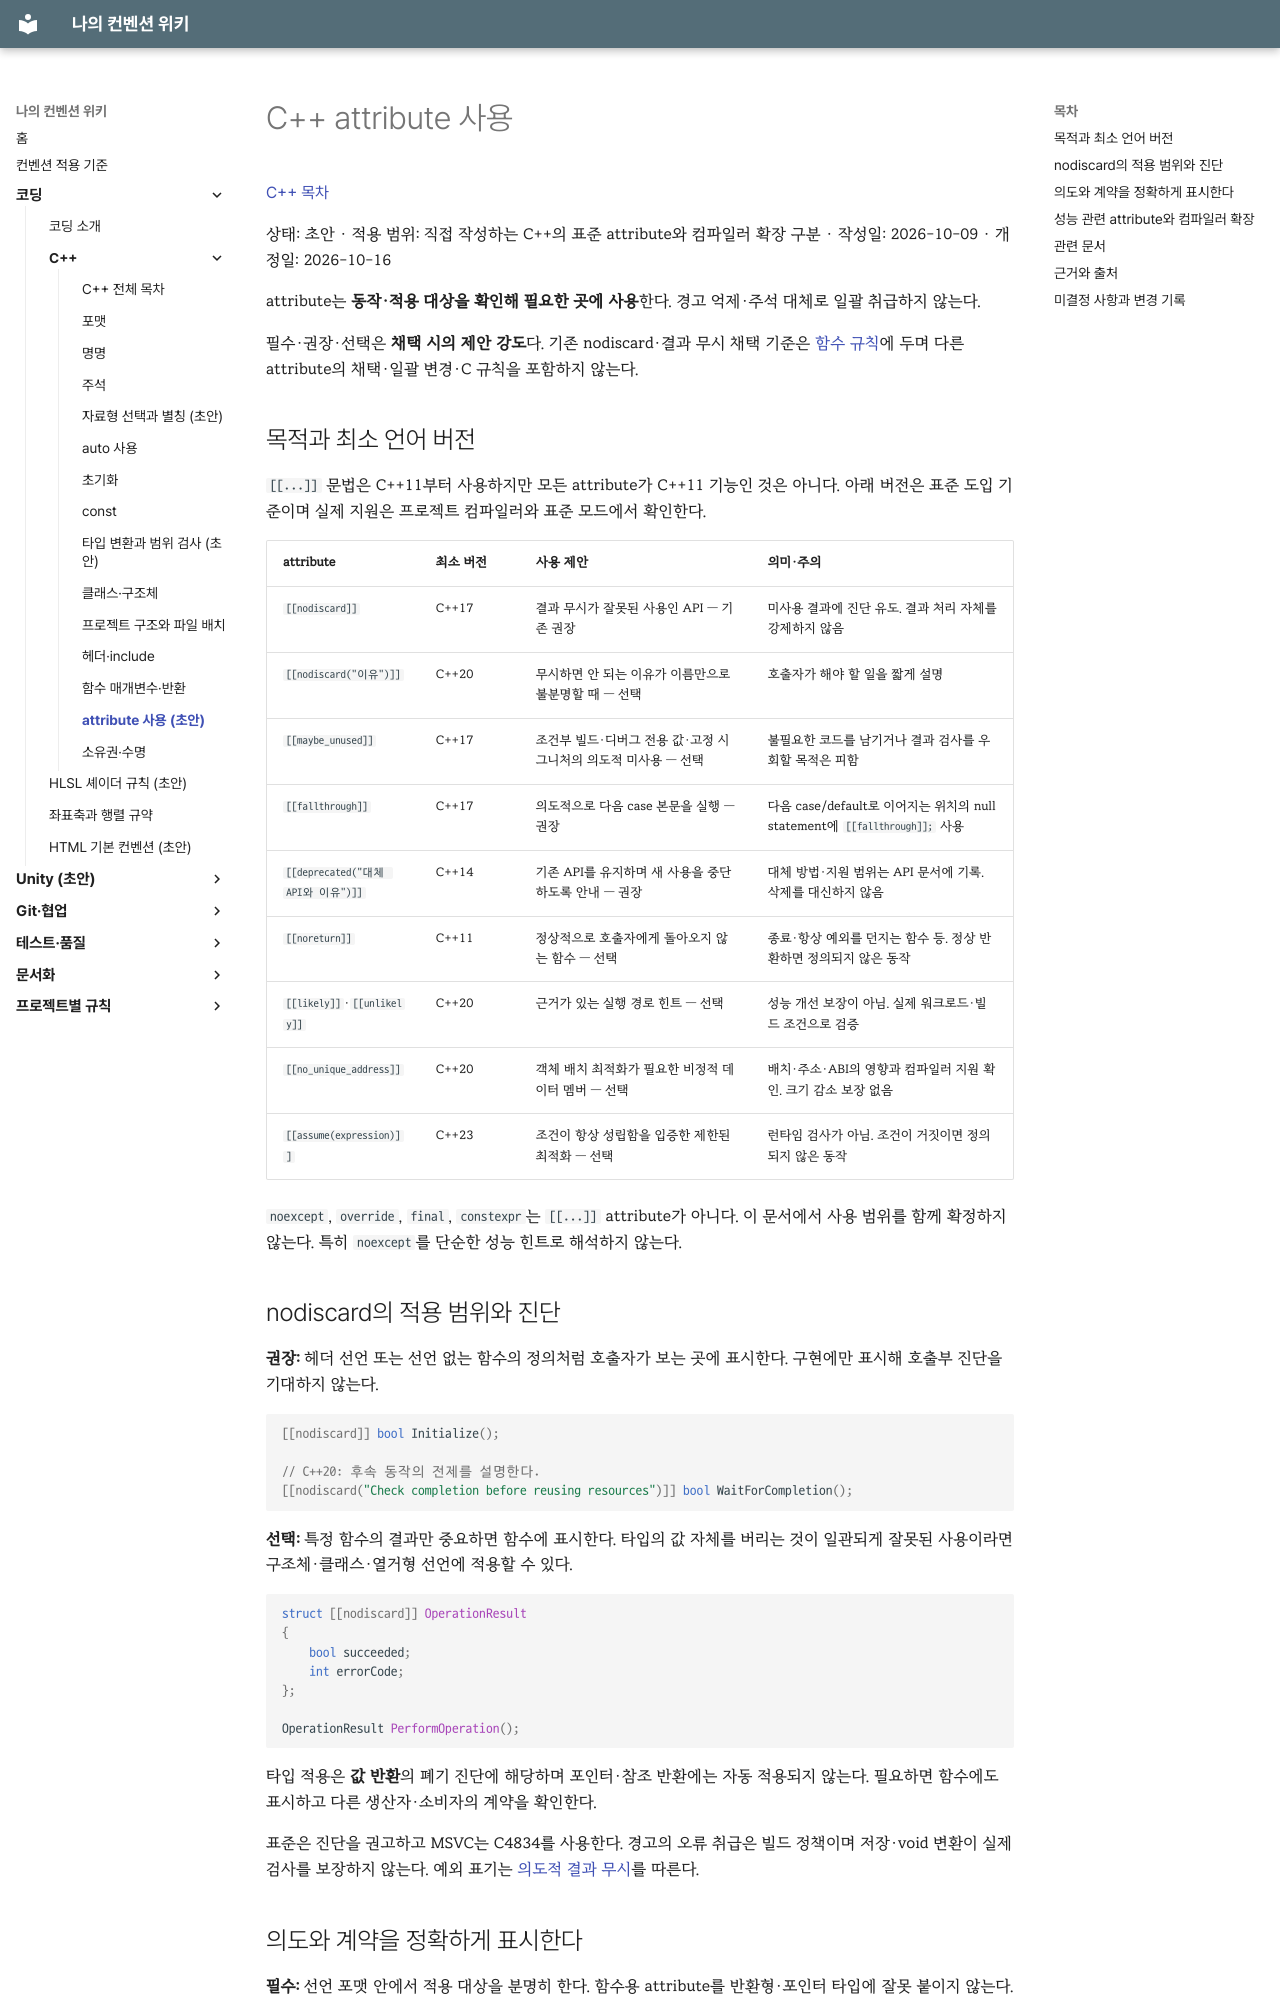

repository: rniman/convention · page: coding/cpp/attributes/index.html · generator: mkdocs

# C++ attribute 사용

[C++ 목차](index.md)

상태: 초안 · 적용 범위: 직접 작성하는 C++의 표준 attribute와 컴파일러 확장 구분 · 작성일: 2026-10-09 · 개정일: 2026-10-16

attribute는 **동작·적용 대상을 확인해 필요한 곳에 사용**한다. 경고 억제·주석 대체로 일괄 취급하지 않는다.

필수·권장·선택은 **채택 시의 제안 강도**다. 기존 nodiscard·결과 무시 채택 기준은 [함수 규칙](functions.md#반환값-무시와-nodiscard)에 두며 다른 attribute의 채택·일괄 변경·C 규칙을 포함하지 않는다.

## 목적과 최소 언어 버전

`[[...]]` 문법은 C++11부터 사용하지만 모든 attribute가 C++11 기능인 것은 아니다. 아래 버전은 표준 도입 기준이며 실제 지원은 프로젝트 컴파일러와 표준 모드에서 확인한다.

| attribute | 최소 버전 | 사용 제안 | 의미·주의 |
| --- | --- | --- | --- |
| `[[nodiscard]]` | C++17 | 결과 무시가 잘못된 사용인 API — 기존 권장 | 미사용 결과에 진단 유도. 결과 처리 자체를 강제하지 않음 |
| `[[nodiscard("이유")]]` | C++20 | 무시하면 안 되는 이유가 이름만으로 불분명할 때 — 선택 | 호출자가 해야 할 일을 짧게 설명 |
| `[[maybe_unused]]` | C++17 | 조건부 빌드·디버그 전용 값·고정 시그니처의 의도적 미사용 — 선택 | 불필요한 코드를 남기거나 결과 검사를 우회할 목적은 피함 |
| `[[fallthrough]]` | C++17 | 의도적으로 다음 case 본문을 실행 — 권장 | 다음 case/default로 이어지는 위치의 null statement에 `[[fallthrough]];` 사용 |
| `[[deprecated("대체 API와 이유")]]` | C++14 | 기존 API를 유지하며 새 사용을 중단하도록 안내 — 권장 | 대체 방법·지원 범위는 API 문서에 기록. 삭제를 대신하지 않음 |
| `[[noreturn]]` | C++11 | 정상적으로 호출자에게 돌아오지 않는 함수 — 선택 | 종료·항상 예외를 던지는 함수 등. 정상 반환하면 정의되지 않은 동작 |
| `[[likely]]`·`[[unlikely]]` | C++20 | 근거가 있는 실행 경로 힌트 — 선택 | 성능 개선 보장이 아님. 실제 워크로드·빌드 조건으로 검증 |
| `[[no_unique_address]]` | C++20 | 객체 배치 최적화가 필요한 비정적 데이터 멤버 — 선택 | 배치·주소·ABI의 영향과 컴파일러 지원 확인. 크기 감소 보장 없음 |
| `[[assume(expression)]]` | C++23 | 조건이 항상 성립함을 입증한 제한된 최적화 — 선택 | 런타임 검사가 아님. 조건이 거짓이면 정의되지 않은 동작 |

`noexcept`, `override`, `final`, `constexpr`는 `[[...]]` attribute가 아니다. 이 문서에서 사용 범위를 함께 확정하지 않는다. 특히 `noexcept`를 단순한 성능 힌트로 해석하지 않는다.

## nodiscard의 적용 범위와 진단

**권장:** 헤더 선언 또는 선언 없는 함수의 정의처럼 호출자가 보는 곳에 표시한다. 구현에만 표시해 호출부 진단을 기대하지 않는다.

```cpp
[[nodiscard]] bool Initialize();

// C++20: 후속 동작의 전제를 설명한다.
[[nodiscard("Check completion before reusing resources")]] bool WaitForCompletion();
```

**선택:** 특정 함수의 결과만 중요하면 함수에 표시한다. 타입의 값 자체를 버리는 것이 일관되게 잘못된 사용이라면 구조체·클래스·열거형 선언에 적용할 수 있다.

```cpp
struct [[nodiscard]] OperationResult
{
	bool succeeded;
	int errorCode;
};

OperationResult PerformOperation();
```

타입 적용은 **값 반환**의 폐기 진단에 해당하며 포인터·참조 반환에는 자동 적용되지 않는다. 필요하면 함수에도 표시하고 다른 생산자·소비자의 계약을 확인한다.

표준은 진단을 권고하고 MSVC는 C4834를 사용한다. 경고의 오류 취급은 빌드 정책이며 저장·void 변환이 실제 검사를 보장하지 않는다. 예외 표기는 [의도적 결과 무시](functions.md#의도적인-반환값-무시)를 따른다.
